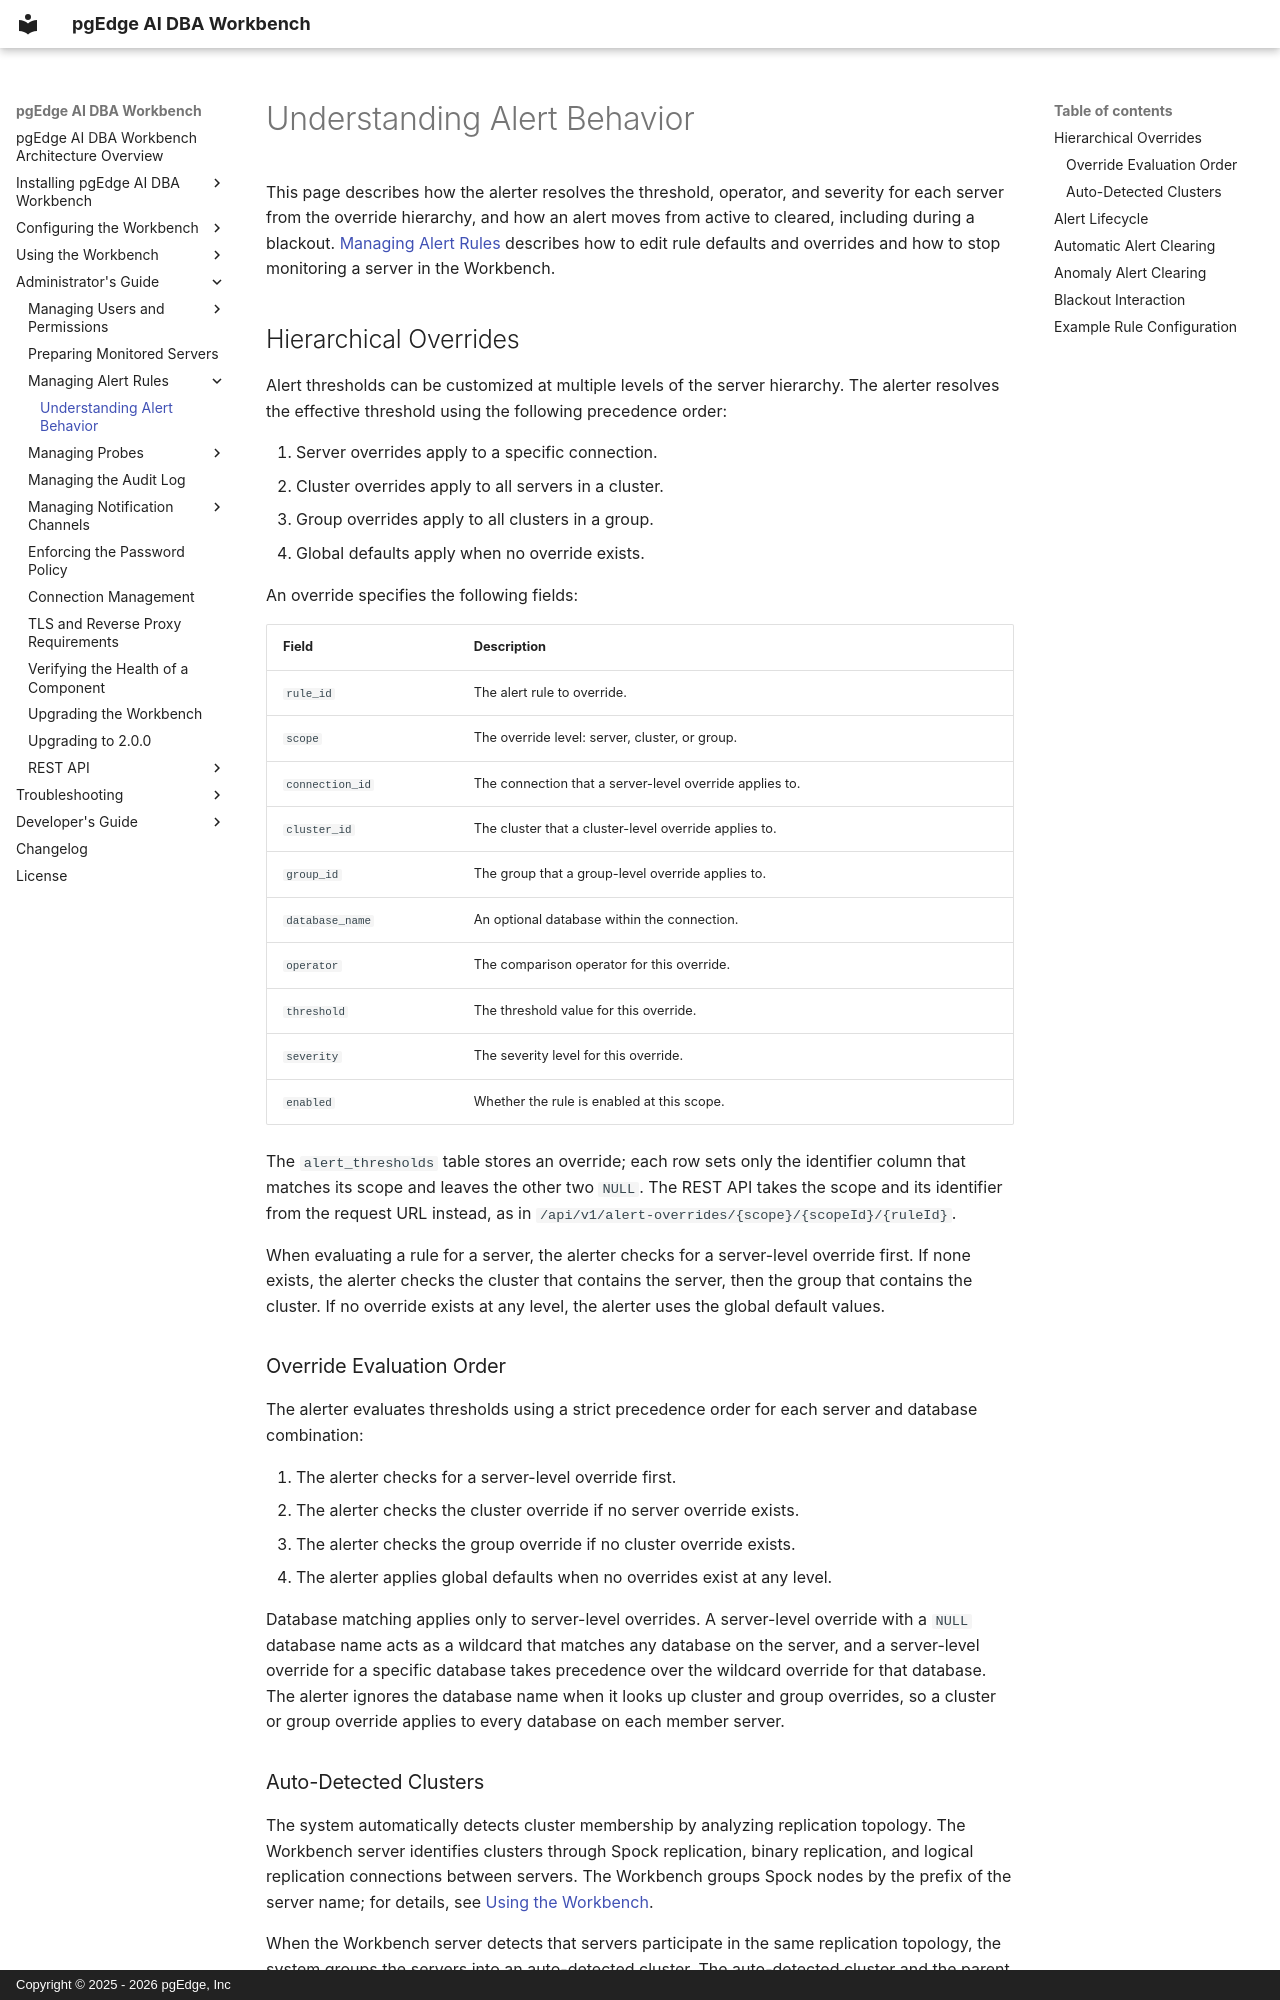

repository: pgEdge/ai-dba-workbench · page: admin-guide/alert-rules/alert_behavior/index.html · generator: mkdocs · copyright: Copyright © 2025 - 2026 pgEdge, Inc

# Understanding Alert Behavior

This page describes how the alerter resolves the threshold, operator, and
severity for each server from the override hierarchy, and how an alert moves
from active to cleared, including during a blackout.
[Managing Alert Rules](index.md) describes how to edit rule defaults and
overrides and how to stop monitoring a server in the Workbench.

## Hierarchical Overrides

Alert thresholds can be customized at multiple levels of the server hierarchy.
The alerter resolves the effective threshold using the following precedence
order:

1. Server overrides apply to a specific connection.
2. Cluster overrides apply to all servers in a cluster.
3. Group overrides apply to all clusters in a group.
4. Global defaults apply when no override exists.

An override specifies the following fields:

| Field | Description |
|-------|-------------|
| `rule_id` | The alert rule to override. |
| `scope` | The override level: server, cluster, or group. |
| `connection_id` | The connection that a server-level override applies to. |
| `cluster_id` | The cluster that a cluster-level override applies to. |
| `group_id` | The group that a group-level override applies to. |
| `database_name` | An optional database within the connection. |
| `operator` | The comparison operator for this override. |
| `threshold` | The threshold value for this override. |
| `severity` | The severity level for this override. |
| `enabled` | Whether the rule is enabled at this scope. |

The `alert_thresholds` table stores an override; each row sets only the
identifier column that matches its scope and leaves the other two `NULL`. The
REST API takes the scope and its identifier from the request URL instead, as
in `/api/v1/alert-overrides/{scope}/{scopeId}/{ruleId}`.

When evaluating a rule for a server, the alerter checks for a server-level
override first. If none exists, the alerter checks the cluster that contains
the server, then the group that contains the cluster. If no override exists at
any level, the alerter uses the global default values.

### Override Evaluation Order

The alerter evaluates thresholds using a strict precedence order for each
server and database combination:

1. The alerter checks for a server-level override first.
2. The alerter checks the cluster override if no server override exists.
3. The alerter checks the group override if no cluster override exists.
4. The alerter applies global defaults when no overrides exist at any level.

Database matching applies only to server-level overrides. A server-level
override with a `NULL` database name acts as a wildcard that matches any
database on the server, and a server-level override for a specific database
takes precedence over the wildcard override for that database. The alerter
ignores the database name when it looks up cluster and group overrides, so a
cluster or group override applies to every database on each member server.

### Auto-Detected Clusters

The system automatically detects cluster membership by analyzing replication
topology. The Workbench server identifies clusters through Spock replication,
binary replication, and logical replication connections between servers. The
Workbench groups Spock nodes by the prefix of the server name; for details, see
[Using the Workbench](../../user-guide/index.md).

When the Workbench server detects that servers participate in the same
replication topology, the system groups the servers into an auto-detected
cluster. The auto-detected cluster and the parent group appear in the scope
dropdown when a user edits overrides for any member server.
